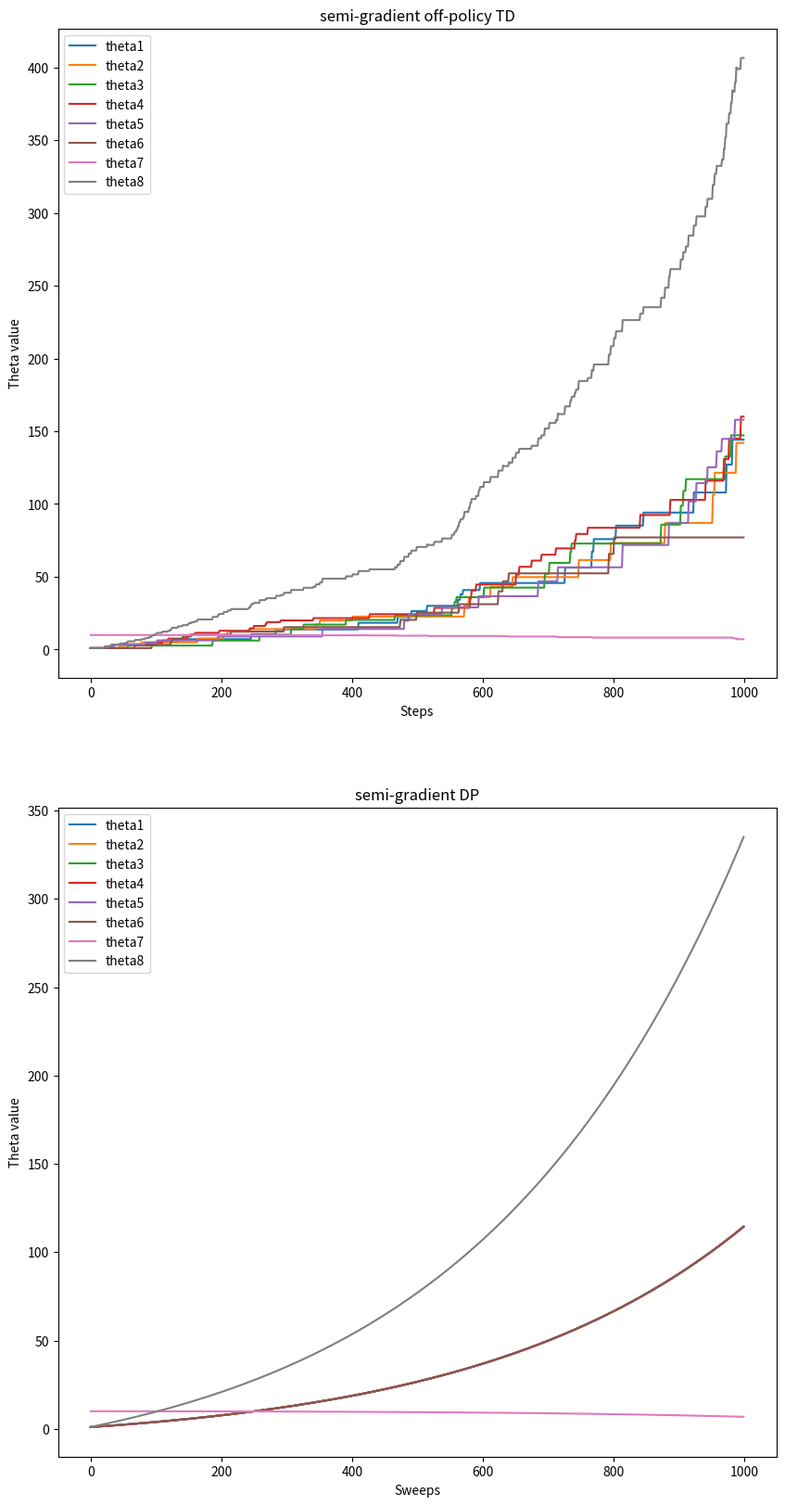

Source code (Python): (Note: this script raises an exception after producing the figure.)
#######################################################################
# Copyright (C)                                                       #
# 2016 - 2018 Shangtong Zhang(zhangshangtong.cpp@gmail.com)           #
# 2016 Kenta Shimada(hyperkentakun@gmail.com)                         #
# Permission given to modify the code as long as you keep this        #
# declaration at the top                                              #
#######################################################################

import numpy as np
import matplotlib
matplotlib.use('Agg')
import matplotlib.pyplot as plt
from tqdm import tqdm
from mpl_toolkits.mplot3d.axes3d import Axes3D

# all states: state 0-5 are upper states
STATES = np.arange(0, 7)
# state 6 is lower state
LOWER_STATE = 6
# discount factor
DISCOUNT = 0.99

# each state is represented by a vector of length 8
FEATURE_SIZE = 8
FEATURES = np.zeros((len(STATES), FEATURE_SIZE))
for i in range(LOWER_STATE):
    FEATURES[i, i] = 2
    FEATURES[i, 7] = 1
FEATURES[LOWER_STATE, 6] = 1
FEATURES[LOWER_STATE, 7] = 2

# all possible actions
DASHED = 0
SOLID = 1
ACTIONS = [DASHED, SOLID]

# reward is always zero
REWARD = 0

# take @action at @state, return the new state
def step(state, action):
    if action == SOLID:
        return LOWER_STATE
    return np.random.choice(STATES[: LOWER_STATE])

# target policy
def target_policy(state):
    return SOLID

# state distribution for the behavior policy
STATE_DISTRIBUTION = np.ones(len(STATES)) / 7
STATE_DISTRIBUTION_MAT = np.matrix(np.diag(STATE_DISTRIBUTION))
# projection matrix for minimize MSVE
PROJECTION_MAT = np.matrix(FEATURES) * \
                 np.linalg.pinv(np.matrix(FEATURES.T) * STATE_DISTRIBUTION_MAT * np.matrix(FEATURES)) * \
                 np.matrix(FEATURES.T) * \
                 STATE_DISTRIBUTION_MAT

# behavior policy
BEHAVIOR_SOLID_PROBABILITY = 1.0 / 7
def behavior_policy(state):
    if np.random.binomial(1, BEHAVIOR_SOLID_PROBABILITY) == 1:
        return SOLID
    return DASHED

# Semi-gradient off-policy temporal difference
# @state: current state
# @theta: weight for each component of the feature vector
# @alpha: step size
# @return: next state
def semi_gradient_off_policy_TD(state, theta, alpha):
    action = behavior_policy(state)
    next_state = step(state, action)
    # get the importance ratio
    rho = 0.0 if action == DASHED else 1.0 / BEHAVIOR_SOLID_PROBABILITY
    delta = REWARD + DISCOUNT * np.dot(FEATURES[next_state, :], theta) - \
            np.dot(FEATURES[state, :], theta)
    delta *= rho * alpha
    # derivatives happen to be the same matrix due to the linearity
    theta += FEATURES[state, :] * delta
    return next_state

# Semi-gradient DP
# @theta: weight for each component of the feature vector
# @alpha: step size
def semi_gradient_DP(theta, alpha):
    delta = 0.0
    # go through all the states
    for state in STATES:
        expected_return = 0.0
        # compute bellman error for each state
        for next_state in STATES:
            if next_state == LOWER_STATE:
                expected_return += REWARD + DISCOUNT * np.dot(theta, FEATURES[next_state, :])
        bellmanError = expected_return - np.dot(theta, FEATURES[state, :])
        # accumulate gradients
        delta += bellmanError * FEATURES[state, :]
    # derivatives happen to be the same matrix due to the linearity
    theta += alpha / len(STATES) * delta

# temporal difference with gradient correction
# @state: current state
# @theta: weight of each component of the feature vector
# @weight: auxiliary trace for gradient correction
# @alpha: step size of @theta
# @beta: step size of @weight
def TDC(state, theta, weight, alpha, beta):
    action = behavior_policy(state)
    next_state = step(state, action)
    # get the importance ratio
    rho = 0.0 if action == DASHED else 1.0 / BEHAVIOR_SOLID_PROBABILITY
    delta = REWARD + DISCOUNT * np.dot(FEATURES[next_state, :], theta) - \
            np.dot(FEATURES[state, :], theta)
    theta += alpha * rho * (delta * FEATURES[state, :] - DISCOUNT * FEATURES[next_state, :] * np.dot(FEATURES[state, :], weight))
    weight += beta * rho * (delta - np.dot(FEATURES[state, :], weight)) * FEATURES[state, :]
    return next_state

# expected temporal difference with gradient correction
# @theta: weight of each component of the feature vector
# @weight: auxiliary trace for gradient correction
# @alpha: step size of @theta
# @beta: step size of @weight
def expected_TDC(theta, weight, alpha, beta):
    for state in STATES:
        # When computing expected update target, if next state is not lower state, importance ratio will be 0,
        # so we can safely ignore this case and assume next state is always lower state
        delta = REWARD + DISCOUNT * np.dot(FEATURES[LOWER_STATE, :], theta) - np.dot(FEATURES[state, :], theta)
        rho = 1 / BEHAVIOR_SOLID_PROBABILITY
        # Under behavior policy, state distribution is uniform, so the probability for each state is 1.0 / len(STATES)
        expected_update_theta = 1.0 / len(STATES) * BEHAVIOR_SOLID_PROBABILITY * rho * (
            delta * FEATURES[state, :] - DISCOUNT * FEATURES[LOWER_STATE, :] * np.dot(weight, FEATURES[state, :]))
        theta += alpha * expected_update_theta
        expected_update_weight = 1.0 / len(STATES) * BEHAVIOR_SOLID_PROBABILITY * rho * (
            delta - np.dot(weight, FEATURES[state, :])) * FEATURES[state, :]
        weight += beta * expected_update_weight

    # if *accumulate* expected update and actually apply update here, then it's synchronous
    # theta += alpha * expectedUpdateTheta
    # weight += beta * expectedUpdateWeight

# interest is 1 for every state
INTEREST = 1

# expected update of ETD
# @theta: weight of each component of the feature vector
# @emphasis: current emphasis
# @alpha: step size of @theta
# @return: expected next emphasis
def expected_emphatic_TD(theta, emphasis, alpha):
    # we perform synchronous update for both theta and emphasis
    expected_update = 0
    expected_next_emphasis = 0.0
    # When computing expected update target, if next state is not lower state, importance ratio will be 0,
    # so we can safely ignore this case and assume next state is always lower state
    next_state = LOWER_STATE
    # go through all the states
    for state in STATES:
        # compute rho(t-1)
        rho = 1.0 / BEHAVIOR_SOLID_PROBABILITY if state == LOWER_STATE else 0
        # update emphasis
        next_emphasis = DISCOUNT * rho * emphasis + INTEREST
        expected_next_emphasis += next_emphasis
        delta = REWARD + DISCOUNT * np.dot(FEATURES[next_state, :], theta) - np.dot(FEATURES[state, :], theta)
        expected_update += 1.0 / len(STATES) * BEHAVIOR_SOLID_PROBABILITY * next_emphasis * 1 / BEHAVIOR_SOLID_PROBABILITY * delta * FEATURES[state, :]
    theta += alpha * expected_update
    return expected_next_emphasis / len(STATES)

# compute RMSVE for a value function parameterized by @theta
# true value function is always 0 in this example
def compute_RMSVE(theta):
    return np.sqrt(np.dot(np.power(np.dot(FEATURES, theta), 2), STATE_DISTRIBUTION))

# compute RMSPBE for a value function parameterized by @theta
# true value function is always 0 in this example
def compute_RMSPBE(theta):
    bellman_error = np.zeros(len(STATES))
    for state in STATES:
        for next_state in STATES:
            if next_state == LOWER_STATE:
                bellman_error[state] += REWARD + DISCOUNT * np.dot(theta, FEATURES[next_state, :]) - np.dot(theta, FEATURES[state, :])
    bellman_error = np.dot(np.asarray(PROJECTION_MAT), bellman_error)
    return np.sqrt(np.dot(np.power(bellman_error, 2), STATE_DISTRIBUTION))

figureIndex = 0

# Figure 11.2(left), semi-gradient off-policy TD
def figure_11_2_left():
    # Initialize the theta
    theta = np.ones(FEATURE_SIZE)
    theta[6] = 10

    alpha = 0.01

    steps = 1000
    thetas = np.zeros((FEATURE_SIZE, steps))
    state = np.random.choice(STATES)
    for step in tqdm(range(steps)):
        state = semi_gradient_off_policy_TD(state, theta, alpha)
        thetas[:, step] = theta

    for i in range(FEATURE_SIZE):
        plt.plot(thetas[i, :], label='theta' + str(i + 1))
    plt.xlabel('Steps')
    plt.ylabel('Theta value')
    plt.title('semi-gradient off-policy TD')
    plt.legend()

# Figure 11.2(right), semi-gradient DP
def figure_11_2_right():
    # Initialize the theta
    theta = np.ones(FEATURE_SIZE)
    theta[6] = 10

    alpha = 0.01

    sweeps = 1000
    thetas = np.zeros((FEATURE_SIZE, sweeps))
    for sweep in tqdm(range(sweeps)):
        semi_gradient_DP(theta, alpha)
        thetas[:, sweep] = theta

    for i in range(FEATURE_SIZE):
        plt.plot(thetas[i, :], label='theta' + str(i + 1))
    plt.xlabel('Sweeps')
    plt.ylabel('Theta value')
    plt.title('semi-gradient DP')
    plt.legend()

def figure_11_2():
    plt.figure(figsize=(10, 20))
    plt.subplot(2, 1, 1)
    figure_11_2_left()
    plt.subplot(2, 1, 2)
    figure_11_2_right()

    plt.savefig('../images/figure_11_2.png')
    plt.close()

# Figure 11.6(left), temporal difference with gradient correction
def figure_11_6_left():
    # Initialize the theta
    theta = np.ones(FEATURE_SIZE)
    theta[6] = 10
    weight = np.zeros(FEATURE_SIZE)

    alpha = 0.005
    beta = 0.05

    steps = 1000
    thetas = np.zeros((FEATURE_SIZE, steps))
    RMSVE = np.zeros(steps)
    RMSPBE = np.zeros(steps)
    state = np.random.choice(STATES)
    for step in tqdm(range(steps)):
        state = TDC(state, theta, weight, alpha, beta)
        thetas[:, step] = theta
        RMSVE[step] = compute_RMSVE(theta)
        RMSPBE[step] = compute_RMSPBE(theta)

    for i in range(FEATURE_SIZE):
        plt.plot(thetas[i, :], label='theta' + str(i + 1))
    plt.plot(RMSVE, label='RMSVE')
    plt.plot(RMSPBE, label='RMSPBE')
    plt.xlabel('Steps')
    plt.title('TDC')
    plt.legend()

# Figure 11.6(right), expected temporal difference with gradient correction
def figure_11_6_right():
    # Initialize the theta
    theta = np.ones(FEATURE_SIZE)
    theta[6] = 10
    weight = np.zeros(FEATURE_SIZE)

    alpha = 0.005
    beta = 0.05

    sweeps = 1000
    thetas = np.zeros((FEATURE_SIZE, sweeps))
    RMSVE = np.zeros(sweeps)
    RMSPBE = np.zeros(sweeps)
    for sweep in tqdm(range(sweeps)):
        expected_TDC(theta, weight, alpha, beta)
        thetas[:, sweep] = theta
        RMSVE[sweep] = compute_RMSVE(theta)
        RMSPBE[sweep] = compute_RMSPBE(theta)

    for i in range(FEATURE_SIZE):
        plt.plot(thetas[i, :], label='theta' + str(i + 1))
    plt.plot(RMSVE, label='RMSVE')
    plt.plot(RMSPBE, label='RMSPBE')
    plt.xlabel('Sweeps')
    plt.title('Expected TDC')
    plt.legend()

def figure_11_6():
    plt.figure(figsize=(10, 20))
    plt.subplot(2, 1, 1)
    figure_11_6_left()
    plt.subplot(2, 1, 2)
    figure_11_6_right()

    plt.savefig('../images/figure_11_6.png')
    plt.close()

# Figure 11.7, expected ETD
def figure_11_7():
    # Initialize the theta
    theta = np.ones(FEATURE_SIZE)
    theta[6] = 10

    alpha = 0.03

    sweeps = 1000
    thetas = np.zeros((FEATURE_SIZE, sweeps))
    RMSVE = np.zeros(sweeps)
    emphasis = 0.0
    for sweep in tqdm(range(sweeps)):
        emphasis = expected_emphatic_TD(theta, emphasis, alpha)
        thetas[:, sweep] = theta
        RMSVE[sweep] = compute_RMSVE(theta)

    for i in range(FEATURE_SIZE):
        plt.plot(thetas[i, :], label='theta' + str(i + 1))
    plt.plot(RMSVE, label='RMSVE')
    plt.xlabel('Sweeps')
    plt.title('emphatic TD')
    plt.legend()

    plt.savefig('../images/figure_11_7.png')
    plt.close()

if __name__ == '__main__':
    figure_11_2()
    figure_11_6()
    figure_11_7()
